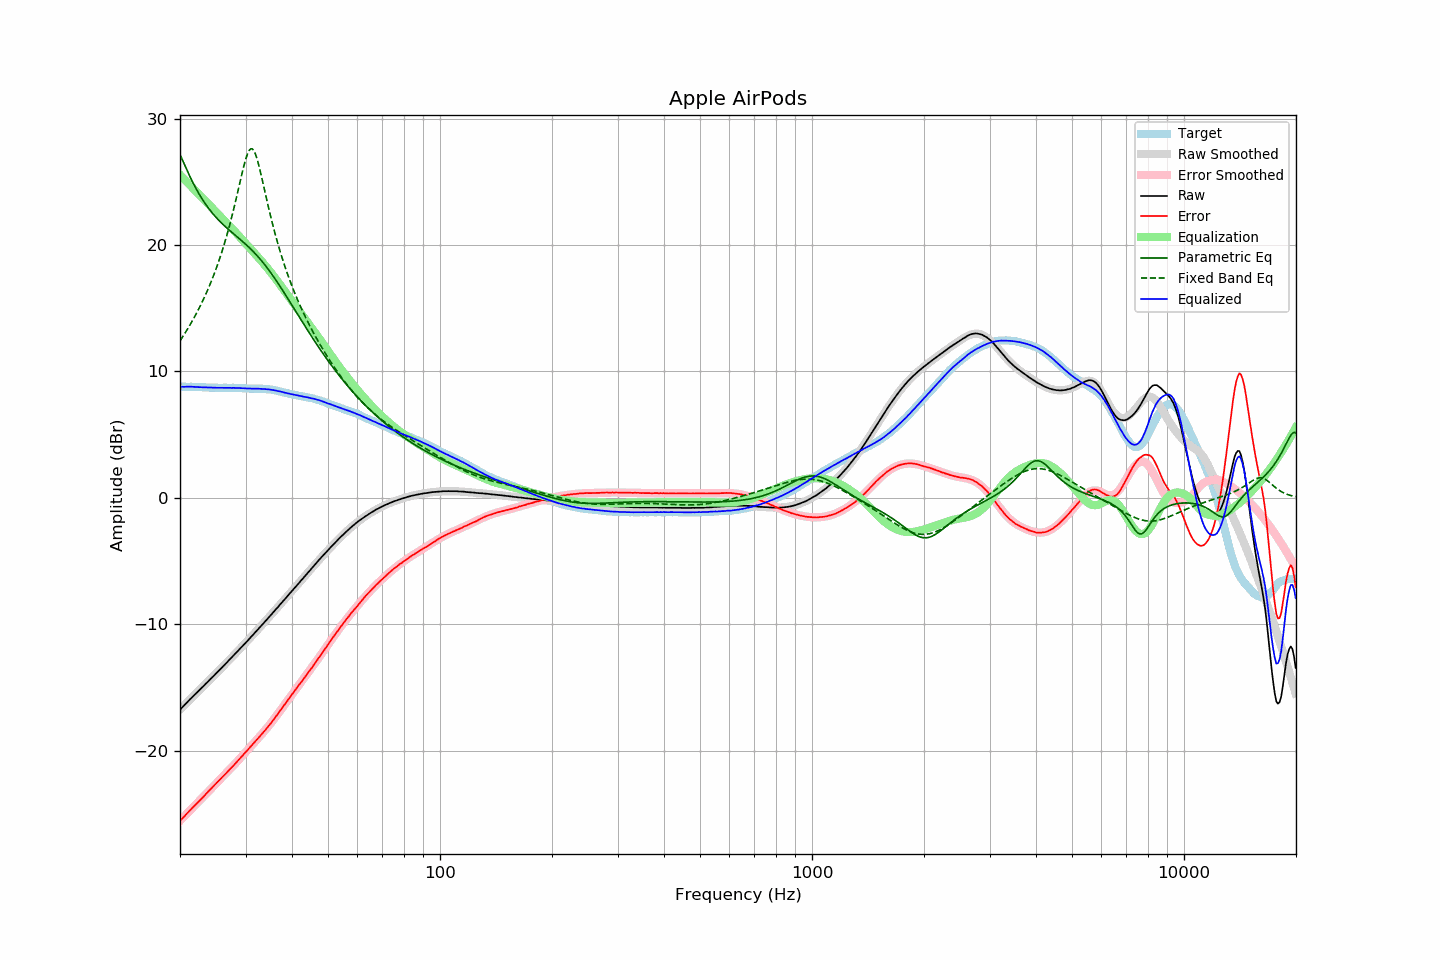

Source data for this figure (header and first rows):
frequency, raw, error, smoothed, error_smoothed, equalization, parametric_eq, fixed_band_eq, equalized_raw, equalized_smoothed, target
20.00, -16.77, -25.56, -16.77, -25.56, 25.56, 27.16, 12.42, 8.79, 8.79, 8.79
20.20, -16.64, -25.43, -16.64, -25.43, 25.43, 26.88, 12.61, 8.79, 8.79, 8.79
20.40, -16.52, -25.31, -16.51, -25.30, 25.30, 26.59, 12.81, 8.78, 8.79, 8.79
20.61, -16.38, -25.17, -16.38, -25.16, 25.16, 26.30, 13.01, 8.78, 8.79, 8.79
20.81, -16.24, -25.02, -16.25, -25.03, 25.03, 26.02, 13.21, 8.79, 8.79, 8.78
21.02, -16.11, -24.89, -16.12, -24.90, 24.90, 25.74, 13.42, 8.79, 8.78, 8.78
21.23, -15.97, -24.75, -15.99, -24.77, 24.77, 25.47, 13.63, 8.80, 8.78, 8.78
21.44, -15.85, -24.64, -15.86, -24.64, 24.64, 25.20, 13.85, 8.79, 8.78, 8.79
21.66, -15.72, -24.50, -15.73, -24.51, 24.51, 24.95, 14.07, 8.78, 8.77, 8.78
21.87, -15.60, -24.38, -15.60, -24.38, 24.38, 24.70, 14.30, 8.78, 8.77, 8.78
22.09, -15.47, -24.24, -15.48, -24.24, 24.24, 24.46, 14.54, 8.77, 8.77, 8.77
22.31, -15.35, -24.12, -15.35, -24.11, 24.11, 24.23, 14.78, 8.76, 8.76, 8.77
22.54, -15.23, -23.99, -15.22, -23.98, 23.98, 24.01, 15.03, 8.75, 8.76, 8.76
22.76, -15.10, -23.86, -15.10, -23.85, 23.85, 23.80, 15.29, 8.75, 8.75, 8.76
22.99, -14.98, -23.73, -14.97, -23.72, 23.72, 23.60, 15.55, 8.74, 8.75, 8.75
23.22, -14.86, -23.60, -14.85, -23.59, 23.59, 23.41, 15.82, 8.73, 8.74, 8.74
23.45, -14.72, -23.46, -14.72, -23.46, 23.46, 23.22, 16.10, 8.74, 8.74, 8.74
23.69, -14.60, -23.33, -14.60, -23.33, 23.33, 23.04, 16.38, 8.73, 8.73, 8.73
23.92, -14.47, -23.19, -14.47, -23.20, 23.20, 22.87, 16.68, 8.73, 8.73, 8.72
24.16, -14.34, -23.06, -14.34, -23.07, 23.07, 22.71, 16.99, 8.73, 8.72, 8.72
24.40, -14.22, -22.94, -14.22, -22.94, 22.94, 22.55, 17.30, 8.72, 8.72, 8.72
24.65, -14.09, -22.81, -14.09, -22.80, 22.80, 22.40, 17.63, 8.71, 8.71, 8.72
24.89, -13.96, -22.68, -13.96, -22.67, 22.67, 22.25, 17.97, 8.71, 8.71, 8.72
25.14, -13.83, -22.54, -13.83, -22.54, 22.54, 22.11, 18.31, 8.71, 8.71, 8.71
25.39, -13.70, -22.40, -13.70, -22.41, 22.41, 21.98, 18.68, 8.71, 8.71, 8.70
25.65, -13.57, -22.27, -13.57, -22.28, 22.28, 21.85, 19.05, 8.71, 8.71, 8.70
25.91, -13.44, -22.14, -13.44, -22.15, 22.15, 21.72, 19.44, 8.70, 8.71, 8.70
26.16, -13.31, -22.02, -13.31, -22.02, 22.02, 21.60, 19.85, 8.71, 8.70, 8.71
26.43, -13.18, -21.89, -13.18, -21.89, 21.89, 21.48, 20.27, 8.70, 8.70, 8.71
26.69, -13.05, -21.76, -13.05, -21.75, 21.75, 21.37, 20.71, 8.70, 8.70, 8.71
26.96, -12.92, -21.62, -12.92, -21.62, 21.62, 21.25, 21.16, 8.70, 8.70, 8.70
27.23, -12.78, -21.48, -12.79, -21.49, 21.49, 21.14, 21.63, 8.71, 8.70, 8.70
27.50, -12.66, -21.36, -12.66, -21.35, 21.35, 21.03, 22.12, 8.69, 8.70, 8.70
27.77, -12.52, -21.23, -12.52, -21.22, 21.22, 20.92, 22.63, 8.70, 8.70, 8.71
28.05, -12.39, -21.09, -12.39, -21.09, 21.09, 20.82, 23.16, 8.70, 8.69, 8.70
28.33, -12.26, -20.95, -12.26, -20.95, 20.95, 20.71, 23.70, 8.69, 8.69, 8.69
28.62, -12.12, -20.80, -12.13, -20.81, 20.81, 20.60, 24.25, 8.69, 8.69, 8.68
28.90, -11.99, -20.68, -11.99, -20.67, 20.67, 20.49, 24.80, 8.68, 8.68, 8.69
29.19, -11.86, -20.54, -11.86, -20.53, 20.53, 20.38, 25.36, 8.67, 8.67, 8.68
29.48, -11.72, -20.39, -11.72, -20.39, 20.39, 20.27, 25.90, 8.67, 8.67, 8.67
29.78, -11.58, -20.24, -11.59, -20.25, 20.25, 20.16, 26.40, 8.67, 8.66, 8.66
30.08, -11.45, -20.11, -11.45, -20.11, 20.11, 20.05, 26.85, 8.66, 8.66, 8.66
30.38, -11.32, -19.97, -11.31, -19.97, 19.97, 19.93, 27.22, 8.65, 8.65, 8.65
30.68, -11.18, -19.82, -11.18, -19.83, 19.83, 19.81, 27.48, 8.65, 8.65, 8.64
30.99, -11.03, -19.67, -11.04, -19.68, 19.68, 19.69, 27.62, 8.65, 8.65, 8.64
31.30, -10.90, -19.54, -10.90, -19.54, 19.54, 19.56, 27.61, 8.64, 8.64, 8.64
31.61, -10.76, -19.40, -10.76, -19.40, 19.40, 19.43, 27.46, 8.64, 8.64, 8.64
31.93, -10.62, -19.25, -10.62, -19.26, 19.26, 19.29, 27.17, 8.64, 8.64, 8.63
32.24, -10.48, -19.12, -10.48, -19.12, 19.12, 19.16, 26.79, 8.64, 8.63, 8.64
32.57, -10.34, -18.97, -10.34, -18.97, 18.97, 19.01, 26.32, 8.63, 8.63, 8.63
32.89, -10.20, -18.83, -10.20, -18.83, 18.83, 18.87, 25.80, 8.63, 8.63, 8.63
33.22, -10.06, -18.69, -10.06, -18.68, 18.68, 18.71, 25.25, 8.62, 8.62, 8.63
33.55, -9.92, -18.54, -9.92, -18.53, 18.53, 18.56, 24.69, 8.62, 8.62, 8.62
33.89, -9.78, -18.39, -9.78, -18.38, 18.38, 18.40, 24.12, 8.60, 8.61, 8.61
34.23, -9.64, -18.23, -9.64, -18.23, 18.23, 18.23, 23.56, 8.59, 8.60, 8.59
34.57, -9.49, -18.08, -9.49, -18.08, 18.08, 18.06, 23.01, 8.58, 8.58, 8.59
34.92, -9.35, -17.92, -9.35, -17.92, 17.92, 17.89, 22.47, 8.56, 8.57, 8.57
35.27, -9.21, -17.77, -9.21, -17.75, 17.75, 17.71, 21.95, 8.54, 8.55, 8.56
35.62, -9.06, -17.59, -9.06, -17.59, 17.59, 17.53, 21.45, 8.53, 8.53, 8.53
35.97, -8.92, -17.43, -8.92, -17.42, 17.42, 17.35, 20.96, 8.50, 8.50, 8.51
... 635 more rows
